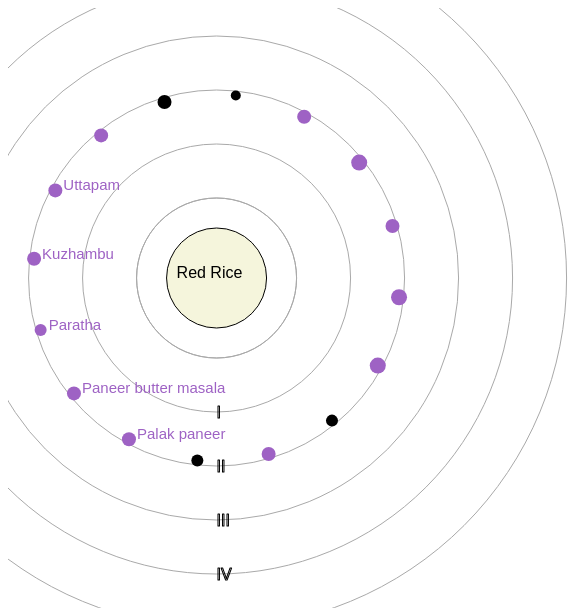
D3 v4 page, settled after 360 driven frames (6 s of simulated time); the page loaded 1 data file(s).


    var radialChart = function () {

      ///////////////////////////////////////////////////////////////////////////
      ///////////////////////////////// Globals /////////////////////////////////
      /////////////////////////////////////////////////////////////////////////// 
      var fociRadius, radial
      var canvasDim = { width: screen.width, height: screen.height }
      var margin = { top: screen.height / 2 - 30, right: 20, bottom: 20, left: screen.width / 3.5 - 20 }
      var width = canvasDim.width - margin.left - margin.right;
      var height = canvasDim.height - margin.top - margin.bottom;
      var modal = d3.select("#chart")

      var t = d3.transition()
        .duration(2000)
        .ease(d3.easeQuadOut)

      ///////////////////////////////////////////////////////////////////////////
      ///////////////////////////// Create scales ///////////////////////////////
      ///////////////////////////////////////////////////////////////////////////

      var ringLevelScale = d3.scaleLinear()
        .domain([1, 6])

      var rScale = d3.scaleLinear()
        .range([0, 2 * Math.PI])

      var fociRadius = d3.scaleLinear()
        .range([80, 350])
        .domain([0, 5])

      var flavorProfileColor = { 0: "#9e62c4", 1: "#bcbf00", 2: "#ff7701", 3: "#945347", 4: "#7f7f7f" }

      ///////////////////////////////////////////////////////////////////////////
      /////////////////////////////////// CORE //////////////////////////////////
      ///////////////////////////////////////////////////////////////////////////

      return {
        clear: function () {
          modal.select("svg").remove()
        },
        run: function () {

          var showLabels = false;

          //////////////////// Set up and initiate containers ///////////////////////
          var svg = modal.append("svg")
            .attr("width", width + margin.left + margin.right)
            .attr("height", height + margin.top + margin.bottom)

          g = svg.append("g")
            .attr('transform', 'translate(' + margin.left + ',' + margin.top + ')')

          radialG = g.append("g")
            .attr("class", "radialG")

          pointsG = g.append("g")
            .attr("class", "pointsG")

          centeredCircle = g.append('circle')
            .attr('cx', 0)
            .attr('cy', 0)
            .attr('r', 50)
            .attr('stroke', 'black')
            .attr('fill', '#f5f5dc');

          circleText = g.append('text')




          ////////////////////////// Run animation sequence /////////////////////////

          d3.json("Red_Rice.json", function (data) {
            var dataset = getData(data)

            var n = data.name_of_dish
            f = n.split(" ")

            circleText.attr("dx", -40).attr("dy", 0)
              .text(f.join('\n')).append('text')

            console.log(f.join('\n'))


            // Write a Function to  

            radialChart(dataset.dishes, dataset.flavorProfile)
            // donutChart(data.flavorProfile)

            d3.select('#update').on("click", function () {
              dataset.dishes.forEach((d) => {
                d.index = d.index + (0.4 / (2 * Math.PI))
              })
              updatePoints(dataset.dishes)
            })


            function revolution() {
              // do whatever you like here

              setTimeout(revolution, 100);
              document.getElementById("update").click();
              /*d3.select('#update').on("click", function () {
                      dataset.dishes.forEach((d) => {
               d.index = d.index + (1/(2*Math.PI))
                      })
                      updatePoints(dataset.dishes)
              console.log(dataset.dishes)
                    })*/
            }

            revolution();


          });


        }
      }

      ///////////////////////////////////////////////////////////////////////////
      /////////////////////////////// Data Processing ///////////////////////////
      ///////////////////////////////////////////////////////////////////////////

      function getData(dataset) {

        var dishes = []


        var flavor_profile_index = { "Spicy": 0, "Sour": 1, "Sweet": 2, "Bitter": 3, "Neutral": 5 }

        dataset.dishes.forEach((d, i) => {
          dishes.push({
            ringLevel: d.ring + 1,
            index: i,
            dish_name: d.dish_name,
            flavorProfile: flavor_profile_index[d.flavor_profile],
            different_ingredients: d.different_ingredients
          })
        })

        dishes.sort(function (x, y) {
          return d3.ascending(x.flavorProfile, y.flavorProfile); //sort by flavorProfile number
        })

        var flavorProfile = d3.nest()
          .key(function (d) { return +d.flavorProfile; })
          .rollup(function (leaves) { return leaves.length; })
          .entries(dishes)
        console.log(flavorProfile)

        return { dishes: dishes, flavorProfile: flavorProfile }

      }


      /////////////////////// Create radial chart for flavorProfile ringLevel //////////////////
      function radialChart(dishes) {

        var ring_index = { 1: "I", 2: "II", 3: "III", 4: "IV", 5: "V" }
        var ticks = fociRadius.ticks(5)
        ticks.unshift(0)

        // create concentric lines 
        radial = radialG.selectAll('g').data(ticks, d => d)

        var gr = radial.enter().append('g')
          .attr('class', 'r axis')

        gr.append('circle')
          .attr('r', fociRadius)
          .attr('stroke', function (d) { return 'darkgray' })
          .attr('fill', function (d) { return 'none' })

        gr.append("text")
          .attr("y", fociRadius)
          .attr("dy", "0.35em")
          .attr("fill", "none")
          .attr("stroke", "black")
          .attr("stroke-width", 1)
          .attr("stroke-linejoin", "round")
          .text(function (d) { return ring_index[d] })

        // create polar scatter plot
        ringLevelScale.range([fociRadius.range()[0], fociRadius.range()[1]])
        rScale.domain([0, dishes.length])
        dishes.map((d, i) => {
          d.index = d.index
        })


        updatePoints(dishes)
      }


      function updatePoints(data, showL = true) {

        var line = d3.lineRadial()
          .radius(function (d) { return ringLevelScale(d.ringLevel) })
          .angle(function (d, i) { return rScale(d.index) })

        radialPoint = pointsG.selectAll('circle').data(data, d => d.index)


        radialPoint.exit().remove()

        var entered_radialPoint = radialPoint
          .enter().append('circle')
          .attr('class', function (d) { return 'point-' + d.index })
          .attr('transform', function (d) {
            var coors = line([0]).slice(1).slice(0, -1);				// removes 'M' and 'Z' from string
            return 'translate(' + coors + ')'
          })
          .attr('r', function (d) { return d.different_ingredients + 3 })
          .attr('fill', function (d, i) { return flavorProfileColor[d.flavorProfile] })
          .append("svg:title")
          .text(function (d) { return d.dish_name; })




        radialPoint = radialPoint.merge(entered_radialPoint)


        if (showL) {
          labelPoint = pointsG.selectAll('text').data(data, d => d.index)

          labelPoint.exit().remove()

          var label_radialPoint = labelPoint.enter().append('text').text(function (d) { return d.dish_name }).attr("font-size", "15px").attr("dx", 8)
            .attr('class', function (d) { return 'point-' + d.index + (4 / Math.PI) })
            .attr('transform', function (d) {
              var coors = line([0]).slice(1).slice(0, -1); // removes 'M' and 'Z' from string
              return 'translate(' + coors + ')'
            })
            .attr('fill', function (d, i) { return flavorProfileColor[d.flavorProfile] });

          // labelPoint = labelPoint.merge(label_radialPoint)
          console.log(parseInt(line([data[0]]).slice(1).slice(0, -1).split(",")[0]));
          labelPoint.text(function (d) { if ((d.ringLevel < 5 && parseInt(line([d]).slice(1).slice(0, -1).split(",")[0]) < -30 * d.ringLevel)) { return d.dish_name } else { return "" } })
          labelPoint = labelPoint.merge(label_radialPoint)
          // || (d.ringLevel > 3 && parseInt(line([d]).slice(1).slice(0, -1).split(",")[0]) > 55*d.ringLevel)
          //if (parseInt(line([d]).slice(1).slice(0, -1).split(",")[0]) < -50*d.ringLevel) {return d.dish_name} else {return ""}

          labelPoint.transition().duration(2000).ease(d3.easeQuadOut)
            .attr('transform', function (d) {
              var coors = line([d]).slice(1).slice(0, -1); // removes 'M' and 'Z' from string
              return 'translate(' + coors + ')'
            })
        };

        radialPoint.transition().duration(2000).ease(d3.easeQuadOut)
          .attr('transform', function (d) {
            var coors = line([d]).slice(1).slice(0, -1);
            // removes 'M' and 'Z' from string
            return 'translate(' + coors + ')'
          })

      }

      function randBetween(min, max) {
        return min + ((max - min) * Math.random());
      }

      function getRandomInt(min, max) {
        min = Math.ceil(min);
        max = Math.floor(max);
        return Math.floor(Math.random() * (max - min + 1)) + min;
      }

    }()

  

    radialChart.run()
  

### data: Red_Rice.json
{
 "name_of_dish": "Red Rice",
 "dishes": [
  {
   "dish_name": "Pork Bharta",
   "flavor_profile": "Spicy",
   "different_ingredients": 4,
   "ring": 2
  },
  {
   "dish_name": "Butter chicken",
   "flavor_profile": "Spicy",
   "different_ingredients": 5,
   "ring": 2
  },
  {
   "dish_name": "Chana masala",
   "flavor_profile": "Spicy",
   "different_ingredients": 5,
   "ring": 2
  },
  {
   "dish_name": "Chapati",
   "flavor_profile": "Neutral",
   "different_ingredients": 3,
   "ring": 2
  },
  {
   "dish_name": "Dal tadka",
   "flavor_profile": "Spicy",
   "different_ingredients": 4,
   "ring": 2
  },
  {
   "dish_name": "Naan",
   "flavor_profile": "Neutral",
   "different_ingredients": 3,
   "ring": 2
  },
  {
   "dish_name": "Palak paneer",
   "flavor_profile": "Spicy",
   "different_ingredients": 4,
   "ring": 2
  },
  {
   "dish_name": "Paneer butter masala",
   "flavor_profile": "Spicy",
   "different_ingredients": 4,
   "ring": 2
  },
  "... 8 more items"
 ]
}